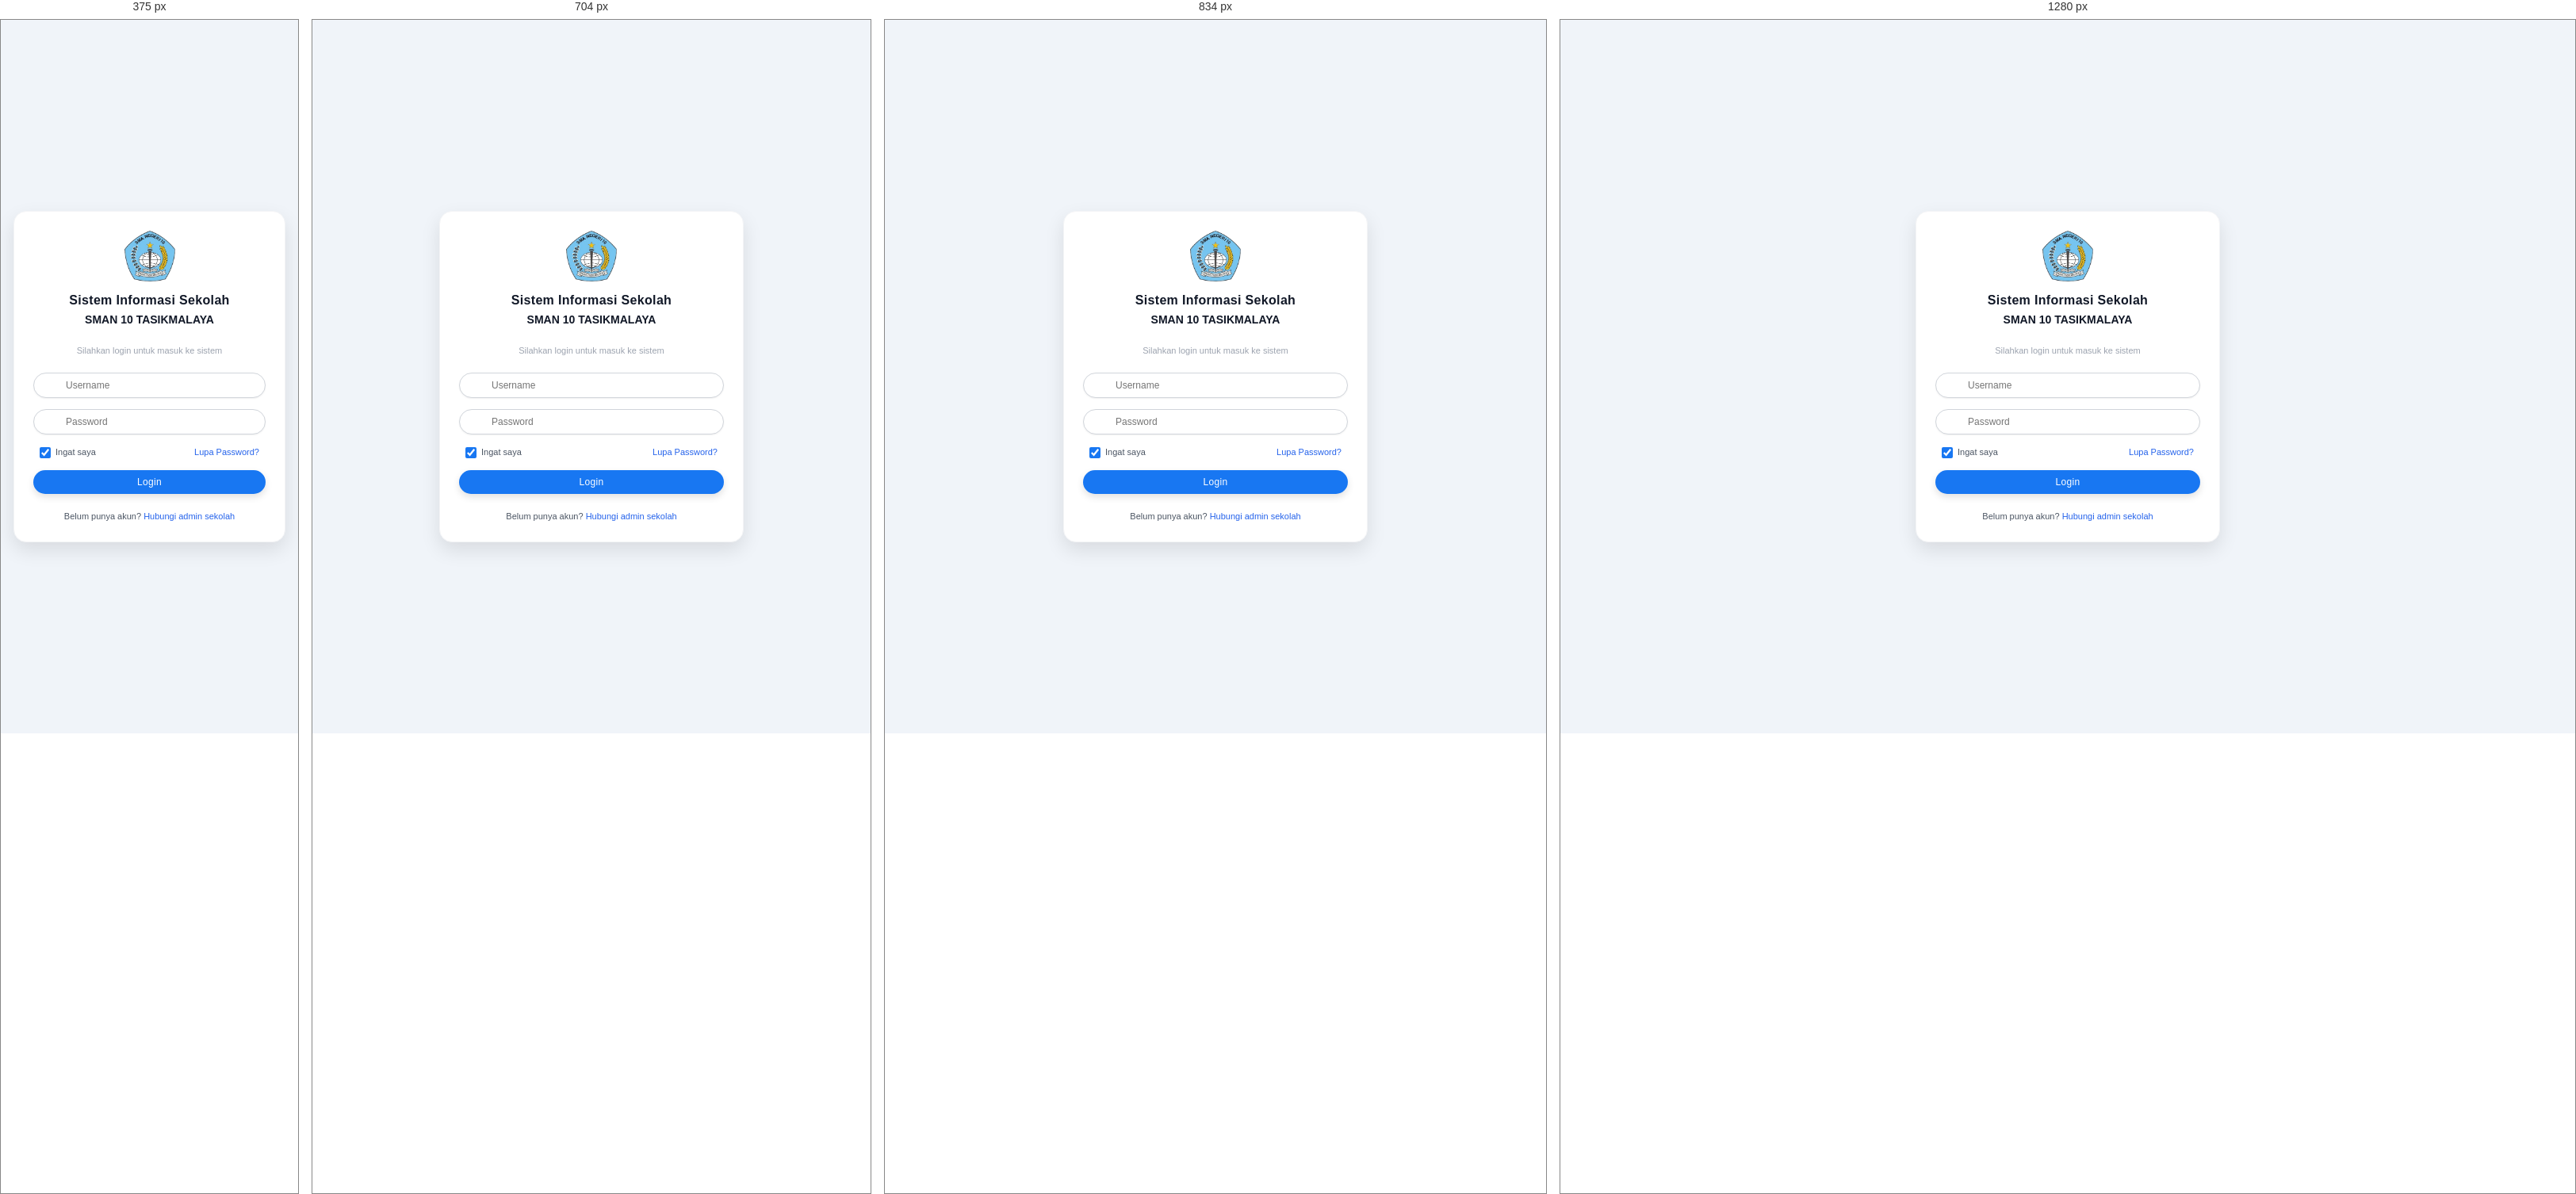
Rendered at 375 px, 704 px, 834 px and 1280 px, left to right.

<!-- file: login.html -->
<!DOCTYPE html>
<html lang="id">
<head>
  <meta charset="UTF-8">
  <meta name="viewport" content="width=device-width, initial-scale=1.0">
  <title>SMAN 10 Tasikmalaya</title>
  <link rel="icon" type="image/png" href="images/logo.png">
  <link rel="stylesheet" href="https://cdnjs.cloudflare.com/ajax/libs/font-awesome/6.4.0/css/all.min.css">
  <link rel="preconnect" href="https://fonts.googleapis.com">
  <link rel="preconnect" href="https://fonts.gstatic.com" crossorigin>
  <link href="https://fonts.googleapis.com/css2?family=Poppins:wght@300;400;500;600;700;800;900&display=swap" rel="stylesheet">
  <link rel="stylesheet" href="css/style.css">
</head>
<body class="Doniza_login_body" data-page="login">

  <div class="Doniza_login_card">

    <div class="Doniza_login_head">
      <div class="Doniza_login_logo">
        <img src="images/logo.png" alt="Logo SMAN 10 Tasikmalaya">
      </div>
      <h1>Sistem Informasi Sekolah</h1>
      <h2>SMAN 10 TASIKMALAYA</h2>
      <p>Silahkan login untuk masuk ke sistem</p>
    </div>

    <form id="Doniza_formLogin" class="Doniza_login_form" action="index.html">

      <div class="Doniza_input_icon">
        <i class="fa-solid fa-user"></i>
        <input type="text" name="username" placeholder="Username" required>
      </div>

      <div class="Doniza_input_icon">
        <i class="fa-solid fa-lock"></i>
        <input type="password" name="password" placeholder="Password" required>
      </div>

      <div class="Doniza_login_row">
        <label>
          <input type="checkbox" name="remember" checked>
          <span>Ingat saya</span>
        </label>
        <a href="kontak.html">Lupa Password?</a>
      </div>

      <button type="submit" class="Doniza_btn_login">Login</button>
    </form>

    <div class="Doniza_login_foot">
      Belum punya akun? <a href="kontak.html">Hubungi admin sekolah</a>
    </div>

  </div>

  <script src="js/app.js"></script>
</body>
</html>


/* @media block from style.css */
@media (max-width: 1024px) {
  .Doniza_stats { grid-template-columns: repeat(2, 1fr); }
  .Doniza_grid_2 { grid-template-columns: 1fr; }
}

/* @media block from style.css */
@media (max-width: 768px) {
  .Doniza_topbar { padding: 0 16px; }
  .Doniza_brand { font-size: 15px; }
  .Doniza_content { padding: 16px; }
  .Doniza_sidebar { position: fixed; left: 0; top: 64px; z-index: 40; box-shadow: 4px 0 12px rgba(0, 0, 0, .2); }
  .Doniza_layout.Doniza_sidebar_collapsed .Doniza_sidebar { width: 256px; padding: 16px; transform: translateX(-100%); box-shadow: none; }
  .Doniza_sidebar { transition: transform .3s ease; }
  .Doniza_report_grid, .Doniza_grid_form_2, .Doniza_grid_spec_2 { grid-template-columns: 1fr; }
  .Doniza_report_card { flex-direction: column; }
}

/* @media block from style.css */
@media (max-width: 520px) {
  .Doniza_stats { grid-template-columns: 1fr; }
  .Doniza_score_box { gap: 8px; padding: 12px; }
}

/* @media block from style.css */
@media (max-width: 640px) {
  .Doniza_d_none_sm { display: none; }
}

/* @media block from style.css */
@media (max-width: 900px) {
  .Doniza_contact_grid { grid-template-columns: 1fr; }
}

/* @media block from style.css */
@media (max-width: 520px) {
  .Doniza_form_actions { flex-direction: column-reverse; }
  .Doniza_form_actions .Doniza_btn { width: 100%; }
}